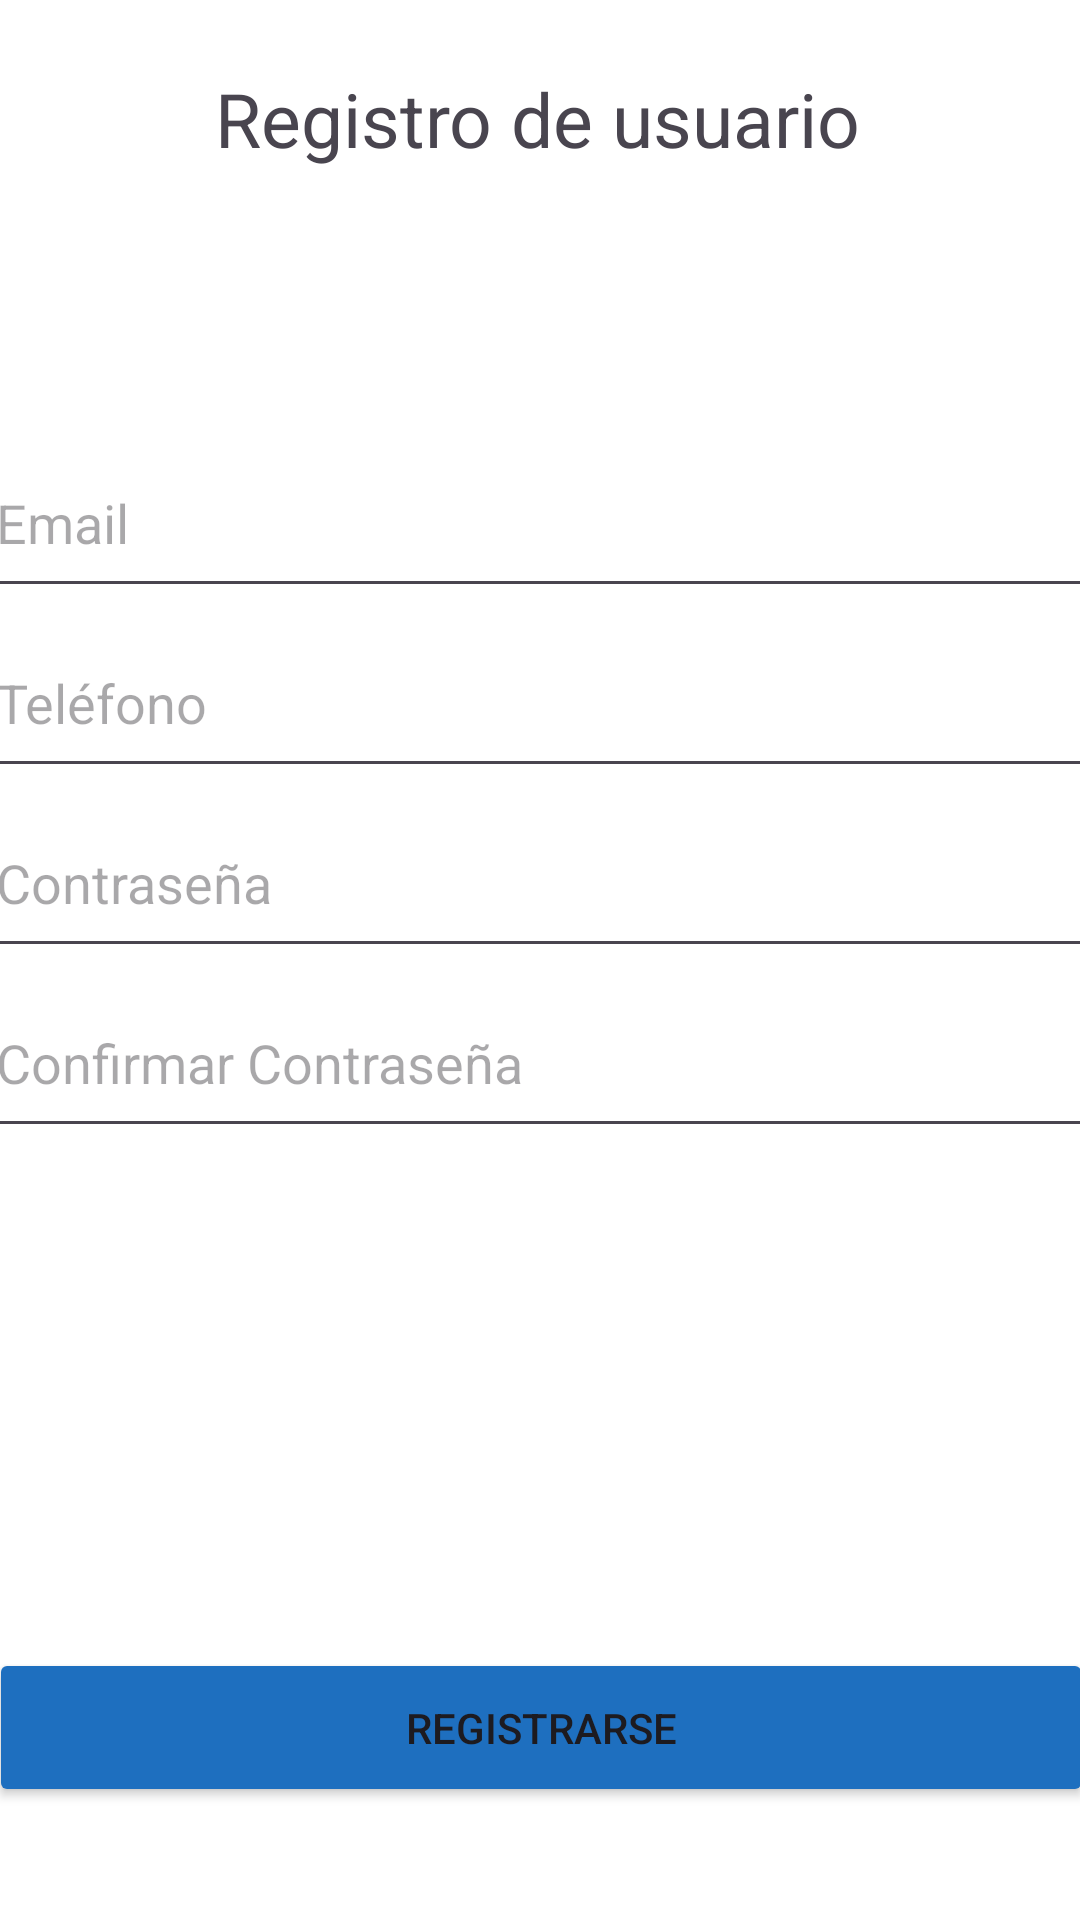

Reconstruct the res/layout file that produces this screen, plus the resources it refers to.
<!-- AndroidManifest.xml: application theme Theme.PROYECTO_GRUPO_2 -->
<!-- res/layout/activity_registro2.xml -->
<?xml version="1.0" encoding="utf-8"?>
<androidx.constraintlayout.widget.ConstraintLayout xmlns:android="http://schemas.android.com/apk/res/android"
    xmlns:app="http://schemas.android.com/apk/res-auto"
    xmlns:tools="http://schemas.android.com/tools"
    android:id="@+id/main_MiPerfilActivity"
    android:layout_width="match_parent"
    android:layout_height="match_parent"
    android:background="@color/FondoPantallaInicio"
    tools:context=".Registro2Activity">

    <LinearLayout
        android:id="@+id/linearLayout_registro2"
        android:layout_width="374dp"
        android:layout_height="369dp"
        android:layout_marginStart="10dp"
        android:layout_marginEnd="10dp"
        android:orientation="vertical"
        app:layout_constraintBottom_toBottomOf="parent"
        app:layout_constraintEnd_toEndOf="parent"
        app:layout_constraintHorizontal_bias="0.47"
        app:layout_constraintStart_toStartOf="parent"
        app:layout_constraintTop_toTopOf="parent"
        app:layout_constraintVertical_bias="0.527">

        <EditText
            android:id="@+id/editTextMail_registro2"
            android:layout_width="match_parent"
            android:layout_height="60dp"
            android:ems="10"
            android:hint="@string/email_login"
            android:inputType="textEmailAddress" />

        <EditText
            android:id="@+id/editTextTelefono_registro2"
            android:layout_width="match_parent"
            android:layout_height="60dp"
            android:ems="10"
            android:hint="@string/telefono_login"
            android:inputType="text" />

        <EditText
            android:id="@+id/editTextPassword_registro2"
            android:layout_width="match_parent"
            android:layout_height="60dp"
            android:ems="10"
            android:hint="@string/contraseña_login"
            android:inputType="textPassword" />

        <EditText
            android:id="@+id/editTextConfirmarPassword_registro2"
            android:layout_width="match_parent"
            android:layout_height="60dp"
            android:ems="10"
            android:hint="@string/confirmarContraseña_login"
            android:inputType="textPassword" />

    </LinearLayout>

    <TextView
        android:id="@+id/textViewCabecera_registro2"
        android:layout_width="216dp"
        android:layout_height="42dp"
        android:layout_gravity="center"
        android:text="@string/cabeceraRegistro_login"
        android:textSize="25sp"
        app:layout_constraintBottom_toTopOf="@+id/linearLayout_registro2"
        app:layout_constraintEnd_toEndOf="parent"
        app:layout_constraintHorizontal_bias="0.497"
        app:layout_constraintStart_toStartOf="parent"
        app:layout_constraintTop_toTopOf="parent"
        app:layout_constraintVertical_bias="0.224" />

    <Button
        android:id="@+id/btnRegistrarse_registro2"
        android:layout_width="368dp"
        android:layout_height="53dp"
        android:backgroundTint="@color/BotonesInicio"
        android:text="@string/btnRegistrarse"
        app:layout_constraintBottom_toBottomOf="parent"
        app:layout_constraintEnd_toEndOf="parent"
        app:layout_constraintStart_toStartOf="parent"
        app:layout_constraintTop_toBottomOf="@+id/linearLayout_registro2" />
</androidx.constraintlayout.widget.ConstraintLayout>
<!-- resources referenced by this layout -->
<resources>
  <color name="BotonesInicio">#1e6fbf</color>
  <color name="FondoPantallaInicio">#FFFFFFFF</color>
  <string name="btnRegistrarse">REGISTRARSE</string>
  <string name="cabeceraRegistro_login">Registro de usuario</string>
  <string name="email_login">Email</string>
  <string name="telefono_login">Teléfono</string>
  <style name="Theme.PROYECTO_GRUPO_2" parent="Base.Theme.PROYECTO_GRUPO_2" />
  <style name="Base.Theme.PROYECTO_GRUPO_2" parent="Theme.Material3.DayNight.NoActionBar">
          
          
      </style>
</resources>
